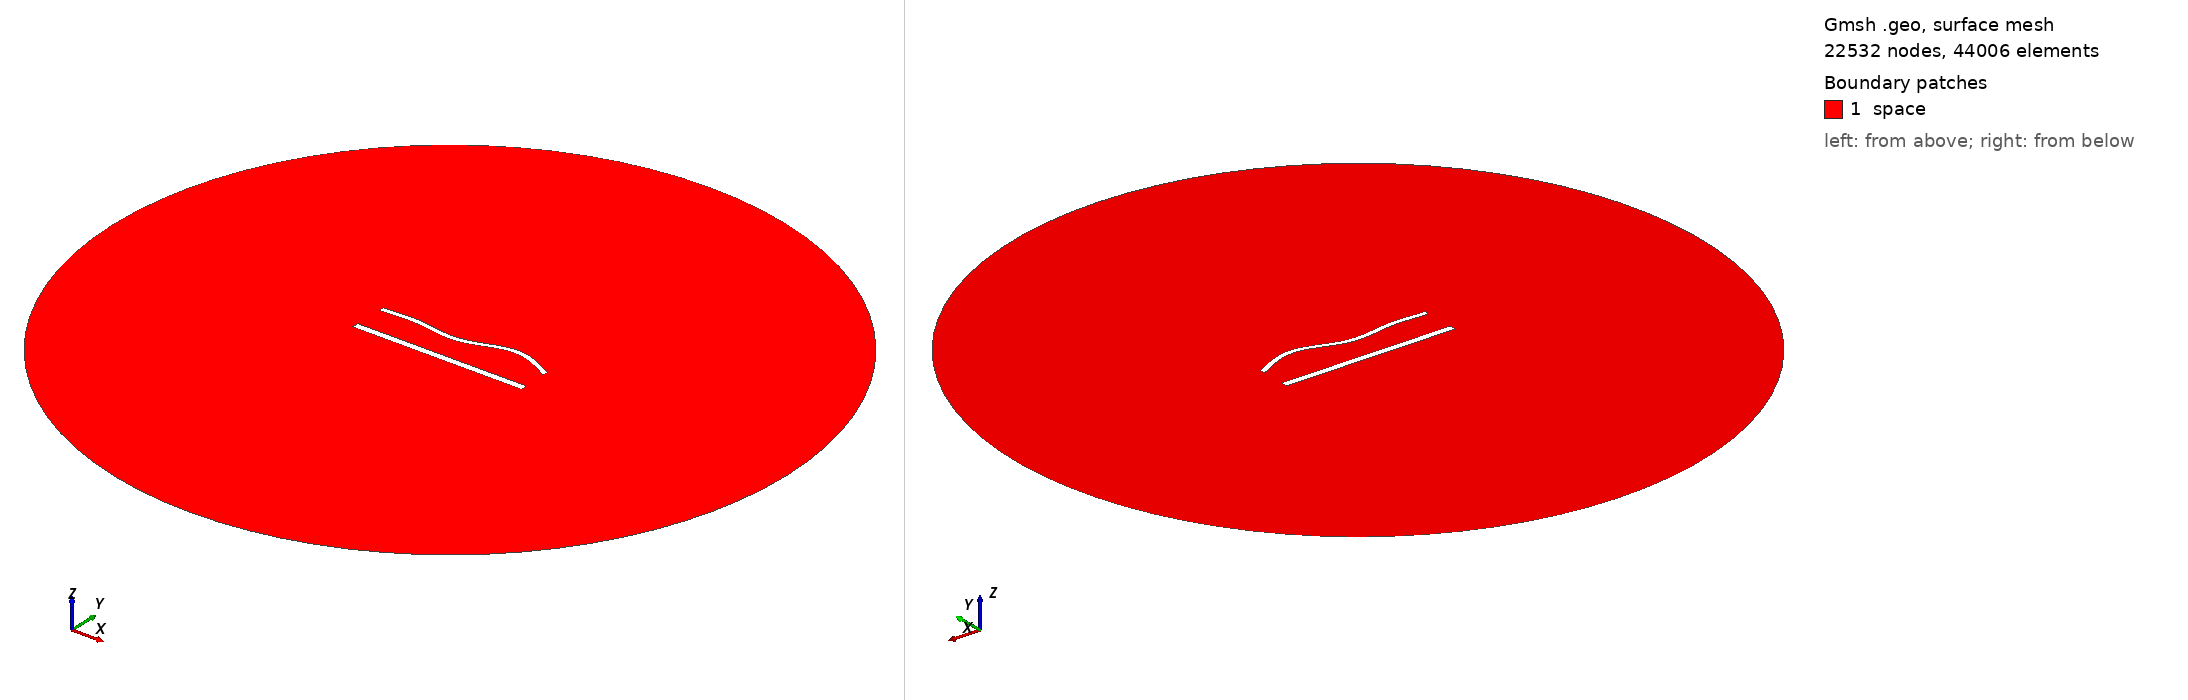

Gmsh geometry script, surface-meshed: 22532 nodes, 44006 surface elements. Boundary patches (legend numbers): 1 space. Left view from above one corner, right view from below the opposite corner. Legend entries are the model's physical surfaces. The drawing asked Gmsh for element sizes between 1% and 20% of the model's largest extent; the script's own settings can give other sizes.

=== 1281.geo (drawn) ===
//---------------------------------------
// Geometry kernel
//---------------------------------------

SetFactory("OpenCASCADE");



//---------------------------------------
// Parameters of the geometry
//---------------------------------------

// Overetch of the upper plate
overetch = 0.375;

// Distance between the plates
distance = 20.0;

// Discretization over the x axis (for the deformation)
nx = 50; 

// Length of the plate
L = 100 - overetch; 

// Number of modes
n = 4; 

// 1st mode coefficient
coeff(1) = 1.5;
beta(1) = 0.596864 * 3.1415926535 / L;

// 2nd mode coefficient
coeff(2) = 0.0;
beta(2) = 1.49418 * 3.1415926535 / L;

// 3rd mode coefficient
coeff(3) = -1.5;
beta(3) = 2.50025 * 3.1415926535 / L;

// 4th mode coefficient
coeff(4) = 1.5;
beta(4) = 3.49999 * 3.1415926535 / L;



//---------------------------------------
// Upper plate (deformed rectangle)
//---------------------------------------

// Coordiantes of the upper plate
xmin = -50;
xmax = 50 - overetch;

// Height of the upper plate
yheight = 4 - 2 * overetch;

// Indexes of the points
UpperID[] = {};
LowerID[] = {};
LeftID[] = {};
RightID[] = {};

// Point index
p = 1;

// Horizontal edges
For i In {1:nx}
    x = xmin + (i-1)*(xmax - xmin)/(nx-1);

    y_bottom = distance / 2 + overetch;
    For j In {1:n}
        C = (Cosh(beta(j)*L) + Cos(beta(j)*L)) / (Sinh(beta(j)*L) + Sin(beta(j)*L));
        y_bottom  = y_bottom + coeff(j) * (Cosh(beta(j)*(x+50)) - Cos(beta(j)*(x+50)) - C * (Sinh(beta(j)*(x+50)) - Sin(beta(j)*(x+50))));
    EndFor

    y_top = y_bottom + yheight;

    Point(p) = {x, y_top, 0, 1.0};
    UpperID[i] = p;
    p = p + 1;

    Point(p) = {x, y_bottom, 0, 1.0};
    LowerID[i] = p;
    p = p + 1;
EndFor

// Create point lists
UpperPts[] = {}; LowerPts[] = {};
For i In {1:nx}
  UpperPts[] += {UpperID[i]};
  LowerPts[] += {LowerID[i]};
EndFor

// Build splines
Spline(1) = {UpperPts[]};
Spline(2) = {LowerPts[]};
Line(3) = {LowerPts[nx-1], UpperPts[nx-1]};
Line(4) = {LowerPts[0], UpperPts[0]};

// Build the plane surface
Curve Loop(1) = {2, 3, -1, -4};
Plane Surface(1) = {1};



//---------------------------------------
// Lower plate (rectangle)
//---------------------------------------

// Vertices
Point(1001) = {-50, -distance/2, 0, 1.0};
Point(1002) = { 50, -distance/2, 0, 1.0};
Point(1003) = { 50,  -distance/2 + 4, 0, 1.0};
Point(1004) = {-50,  -distance/2 + 4, 0, 1.0};

// Edges
Line(5) = {1001, 1002};
Line(6) = {1002, 1003};
Line(7) = {1003, 1004};
Line(8) = {1004, 1001};

// Plane surface
Line Loop(2) = {5, 6, 7, 8};
Plane Surface(2) = {2}; 



//---------------------------------------
// Outer (fictious) boundary
//---------------------------------------

// Points
Point(1005) = {0, 0, 0};       // Center
Point(1006) = {200, 0, 0};     // Start point
Point(1007) = {0, 200, 0};     // 90 degrees
Point(1008) = {-200, 0, 0};    // 180 degrees
Point(1009) = {0, -200, 0};    // 270 degrees

// Circle arcs (each needs start, center, end)
Circle(9) = {1006, 1005, 1007};
Circle(10) = {1007, 1005, 1008};
Circle(11) = {1008, 1005, 1009};
Circle(12) = {1009, 1005, 1006};

// Plane surface for the entire domain
Curve Loop(3) = {9, 10, 11, 12};
Surface(3) = {3};

// Subtract the plates from the whole domain to obtain the actual domain where we want to solve the equations
BooleanDifference{ Surface{3}; Delete; }{ Surface{1}; Surface{2}; Delete; }




//---------------------------------------
// Transfinite Lines/Curves
//---------------------------------------

// Set the number of points on the boundaries
r = 6;
d = 0.15;

// Plates
Transfinite Curve {1} = 50*r/4 Using Progression 1;
Transfinite Line {2} = 50*r Using Progression 1;
Transfinite Curve {3, 4} = 2*r Using Progression 1+d;
Transfinite Line {5} = 50*r/4 Using Progression 1;
Transfinite Line {7} = 50*r Using Progression 1;
Transfinite Line {6} = 2*r Using Progression 1-d;
Transfinite Line {8} = 2*r Using Progression 1+d;

// Outer boundary
Transfinite Line {9, 10, 11, 12} = 20 Using Progression 1;



//---------------------------------------
// Physical groups
//---------------------------------------                

// Physical curves (boundaries)
Physical Line("force_segment", 10) = {2};
Physical Line("upper_plate", 11) = {1, 3, 4};
Physical Line("lower_plate", 12) = {5, 6, 7, 8};
Physical Line("boundary", 20) = {9, 10, 11, 12};

// Physical Surfaces
Physical Surface("space", 30) = {3};



//---------------------------------------
// 6. Generate the Mesh
//---------------------------------------

// 2D mesh generation
Mesh 2;
